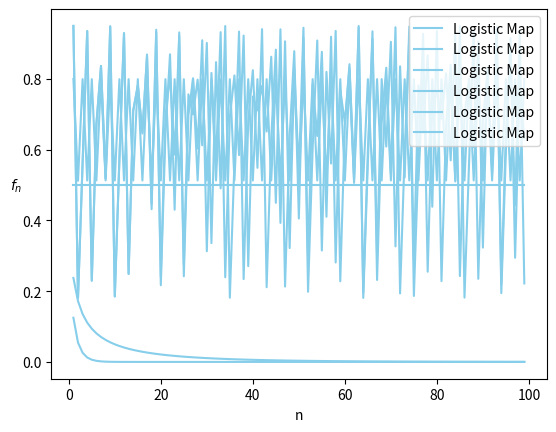

Write the Python code that produced this figure.
import numpy as np
import matplotlib.pyplot as plt

# Logistic Map Graph

def logis(r,f_0,n):               
    a=0
    c=f_0
    if n==0:
        return f_0
    else : 
        for i in range(1,n+1):
            a=a+1
            f=r*f_0*(1-f_0)
            f_0=f
        return f
def draw(r,f_0):
    x=np.arange(1,100,1)
    y=[]
    for i in x:
        y.append(logis(r,f_0,i))
    plt.plot(x,y,color="skyblue",label="Logistic Map")
    plt.xlabel("n")
    plt.ylabel("$f_n$",rotation=0)
    plt.legend(loc="upper right")
    plt.show()
draw(0.5,0.5)    
draw(0.95,0.5)
draw(2,0.5)
draw(3.2,0.5)
draw(3.8,0.5)
draw(3.8,0.501)